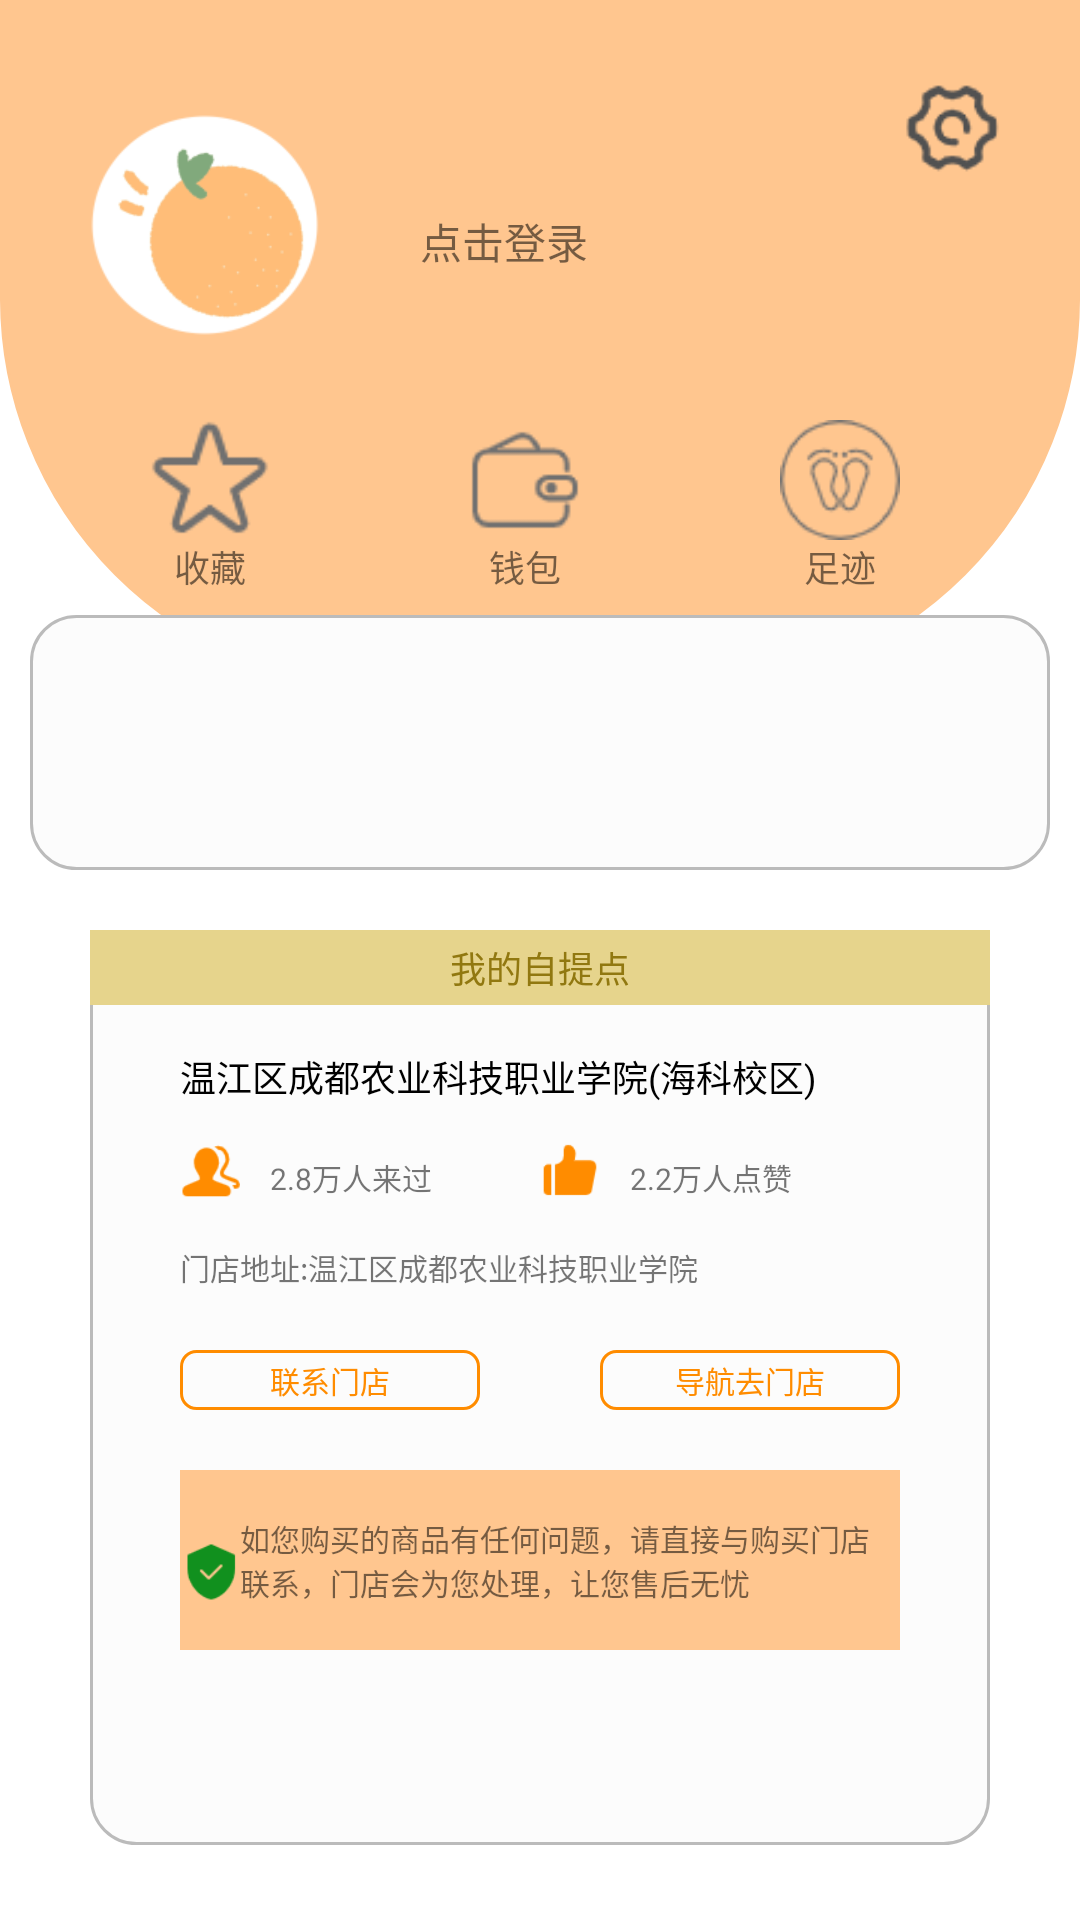

Reconstruct the res/layout file that produces this screen, plus the resources it refers to.
<!-- AndroidManifest.xml: application theme Theme.Unny -->
<!-- res/layout/fragment_wo_de.xml -->
<?xml version="1.0" encoding="utf-8"?>
<LinearLayout xmlns:android="http://schemas.android.com/apk/res/android"
    xmlns:tools="http://schemas.android.com/tools"
    android:layout_width="match_parent"
    android:layout_height="match_parent"
    android:orientation="vertical">
<RelativeLayout
    android:layout_width="match_parent"
    android:layout_height="wrap_content">

    <TextView
        android:id="@+id/bj1"
        android:layout_width="match_parent"
        android:layout_height="100dp"
        android:background="#FFC68F" />

    <TextView
        android:layout_width="match_parent"
        android:layout_height="130dp"
        android:layout_below="@id/bj1"
        android:background="@drawable/bb1" />

    <ImageView
        android:id="@+id/iv_title"
        android:layout_width="100dp"
        android:layout_height="100dp"
        android:layout_gravity="center_horizontal"
        android:layout_marginLeft="20dp"
        android:layout_marginTop="25dp"
        android:background="@drawable/bb2"
        android:src="@drawable/bb3" />

    <TextView
        android:id="@+id/tv_login"
        android:layout_width="wrap_content"
        android:layout_height="wrap_content"
        android:layout_gravity="center_horizontal"
        android:layout_marginLeft="20dp"
        android:layout_marginTop="70dp"
        android:layout_toRightOf="@id/iv_title"
        android:text="点击登录" />

    <ImageView
        android:layout_width="35dp"
        android:layout_height="35dp"
        android:src="@drawable/sz"
        android:id="@+id/iv_shez"
        android:layout_marginLeft="300dp"
        android:layout_alignTop="@+id/iv_title"
        />

    <ImageView
        android:id="@+id/iv_shouchang"
        android:layout_width="40dp"
        android:layout_height="40dp"
        android:layout_marginLeft="50dp"
        android:layout_marginTop="140dp"
        android:src="@drawable/shouchang" />

    <TextView
        android:layout_width="wrap_content"
        android:layout_height="wrap_content"
        android:layout_marginLeft="58dp"
        android:layout_marginTop="180dp"
        android:text="收藏"
        android:textSize="12dp" />

    <ImageView
        android:id="@+id/iv_qianbao"
        android:layout_width="40dp"
        android:layout_height="40dp"
        android:layout_marginLeft="155dp"
        android:layout_marginTop="140dp"
        android:src="@drawable/qianbao" />

    <TextView
        android:layout_width="wrap_content"
        android:layout_height="wrap_content"
        android:text="钱包"
        android:textSize="12dp"
        android:layout_marginTop="180dp"
        android:layout_marginLeft="163dp"/>

    <ImageView
        android:id="@+id/iv_zuji"
        android:layout_width="40dp"
        android:layout_height="40dp"
        android:layout_marginLeft="260dp"
        android:layout_marginTop="140dp"
        android:src="@drawable/zuji" />
    <TextView
        android:layout_width="wrap_content"
        android:layout_height="wrap_content"
        android:text="足迹"
        android:textSize="12dp"
        android:layout_marginTop="180dp"
        android:layout_marginLeft="268dp"/>

    <TextView
        android:layout_width="380dp"
        android:layout_height="85dp"
        android:layout_marginLeft="10dp"
        android:layout_marginTop="205dp"
        android:layout_marginRight="10dp"
        android:background="@drawable/bb" />

    <GridView
        android:id="@+id/mylist"
        android:layout_width="match_parent"
        android:layout_height="wrap_content"
        android:layout_marginLeft="20dp"
        android:layout_marginTop="225dp"
        android:layout_marginRight="20dp"
        android:numColumns="4" />

    <TextView
        android:layout_width="300dp"
        android:layout_height="300dp"
        android:layout_marginLeft="30dp"
        android:layout_marginTop="315dp"
        android:background="@drawable/bb" />

    <TextView
        android:layout_width="wrap_content"
        android:layout_height="wrap_content"
        android:layout_marginLeft="60dp"
        android:layout_marginTop="350dp"
        android:text="温江区成都农业科技职业学院(海科校区)"
        android:textColor="#000000"
        android:textSize="12dp" />
    <ImageView
        android:layout_width="20dp"
        android:layout_height="20dp"
        android:src="@drawable/qunzu"
        android:layout_marginTop="380dp"
        android:layout_marginLeft="60dp"/>
    <TextView
        android:layout_width="wrap_content"
        android:layout_height="wrap_content"
        android:text="2.8万人来过"
        android:layout_marginTop="385dp"
        android:layout_marginLeft="90dp"
        android:textSize="10dp"/>
    <ImageView
        android:layout_width="20dp"
        android:layout_height="20dp"
        android:src="@drawable/dianzan"
        android:layout_marginTop="380dp"
        android:layout_marginLeft="180dp"/>
    <TextView
        android:layout_width="wrap_content"
        android:layout_height="wrap_content"
        android:text="2.2万人点赞"
        android:layout_marginTop="385dp"
        android:layout_marginLeft="210dp"
        android:textSize="10dp"/>
    <TextView
        android:layout_width="wrap_content"
        android:layout_height="wrap_content"
        android:text="门店地址:温江区成都农业科技职业学院"
        android:layout_marginTop="415dp"
        android:layout_marginLeft="60dp"
        android:textSize="10dp"/>

    <TextView
        android:id="@+id/tv_lianxi"
        android:layout_width="100dp"
        android:layout_height="20dp"
        android:layout_marginLeft="60dp"
        android:layout_marginTop="450dp"
        android:background="@drawable/bb4"
        android:gravity="center"
        android:text="联系门店"
        android:textColor="#FF8C00"
        android:textSize="10dp" />
    <TextView
        android:layout_width="100dp"
        android:layout_height="20dp"
        android:id="@+id/daohang"
        android:background="@drawable/bb4"
        android:layout_marginTop="450dp"
        android:layout_marginLeft="200dp"
        android:text="导航去门店"
        android:textColor="#FF8C00"
        android:textSize="10dp"
        android:gravity="center"/>

    <TextView
        android:layout_width="240dp"
        android:layout_height="60dp"
        android:layout_marginLeft="60dp"
        android:layout_marginTop="490dp"
        android:background="#FFC68F" />
    <ImageView
        android:layout_width="20dp"
        android:layout_height="wrap_content"
        android:src="@drawable/anquan"
        android:layout_marginTop="500dp"
        android:layout_marginLeft="60dp"/>

    <TextView
        android:layout_width="220dp"
        android:layout_height="60dp"
        android:layout_marginLeft="80dp"
        android:layout_marginTop="490dp"
        android:background="#FFC68F"
        android:gravity="center_vertical"
        android:text="如您购买的商品有任何问题，请直接与购买门店
联系，门店会为您处理，让您售后无忧"
        android:textSize="10dp" />


    <TextView
        android:id="@+id/bj2"
        android:layout_width="300dp"
        android:layout_height="25dp"
        android:layout_marginLeft="30dp"
        android:layout_marginTop="310dp"
        android:background="#E6D48C"
        android:gravity="center"
        android:text="我的自提点"
        android:textColor="#917810"
        android:textSize="12dp" />
</RelativeLayout>

</LinearLayout>
<!-- resources referenced by this layout -->
<resources>
  <!-- drawable anquan: png bitmap (drawable, 1137 bytes) -->
  <!-- drawable bb (drawable) -->
  <?xml version="1.0" encoding="utf-8"?>
  <layer-list xmlns:android="http://schemas.android.com/apk/res/android">
      
      <item
          android:top="0dp">
          <shape>
          
          <solid android:color="#FCFCFC" />
          
          <stroke
              android:width="1dp"
              android:color="#BBBBBB" />
          
          <corners
              android:bottomLeftRadius="15dip"
              android:bottomRightRadius="15dip"
              android:topLeftRadius="15dip"
              android:topRightRadius="15dip" />
          </shape>>
      </item>
  </layer-list>
  <!-- drawable bb1 (drawable) -->
  <?xml version="1.0" encoding="utf-8"?>
  <layer-list xmlns:android="http://schemas.android.com/apk/res/android">
      
      <item
          android:top="-1dp">
          <shape>
              
              <solid android:color="#FFC68F" />
              
              <stroke
                  android:width="1dp"
                  android:color="#FFC68F" />
              
              <corners
                  android:bottomLeftRadius="200dip"
                  android:bottomRightRadius="200dip"
                  android:topLeftRadius="0dip"
                  android:topRightRadius="0dip" />
          </shape>
      </item>
  </layer-list>
  <!-- drawable bb3: png bitmap (drawable, 8580 bytes) -->
  <!-- drawable bb4 (drawable) -->
  <?xml version="1.0" encoding="utf-8"?>
  <layer-list xmlns:android="http://schemas.android.com/apk/res/android">
      
      <item
          android:top="0dp">
          <shape>
              
              <solid android:color="#FCFCFC" />
              
              <stroke
                  android:width="1dp"
                  android:color="#FF8C00" />
              
              <corners
                  android:bottomLeftRadius="5dip"
                  android:bottomRightRadius="5dip"
                  android:topLeftRadius="5dip"
                  android:topRightRadius="5dip" />
          </shape>>
      </item>
  </layer-list>
  <!-- drawable dianzan: png bitmap (drawable, 702 bytes) -->
  <!-- drawable qianbao: png bitmap (drawable, 1179 bytes) -->
  <!-- drawable qunzu: png bitmap (drawable, 1331 bytes) -->
  <!-- drawable shouchang: png bitmap (drawable, 1763 bytes) -->
  <!-- drawable sz: png bitmap (drawable, 1760 bytes) -->
  <!-- drawable zuji: png bitmap (drawable, 2170 bytes) -->
  <style name="Theme.Unny" parent="Theme.MaterialComponents.DayNight.NoActionBar">
          
          <item name="colorPrimary">@color/purple_300</item>
          <item name="colorPrimaryVariant">@color/purple_300</item>
          <item name="colorOnPrimary">@color/white</item>
          
          <item name="colorSecondary">@color/teal_200</item>
          <item name="colorSecondaryVariant">@color/teal_700</item>
          <item name="colorOnSecondary">@color/black</item>
          
          <item name="android:statusBarColor" tools:targetApi="l">?attr/colorPrimaryVariant</item>
          
      </style>
  <color name="purple_300">#FFC68F</color>
  <color name="white">#FFFFFFFF</color>
  <color name="teal_200">#FF03DAC5</color>
  <color name="teal_700">#FF018786</color>
  <color name="black">#FF000000</color>
</resources>
